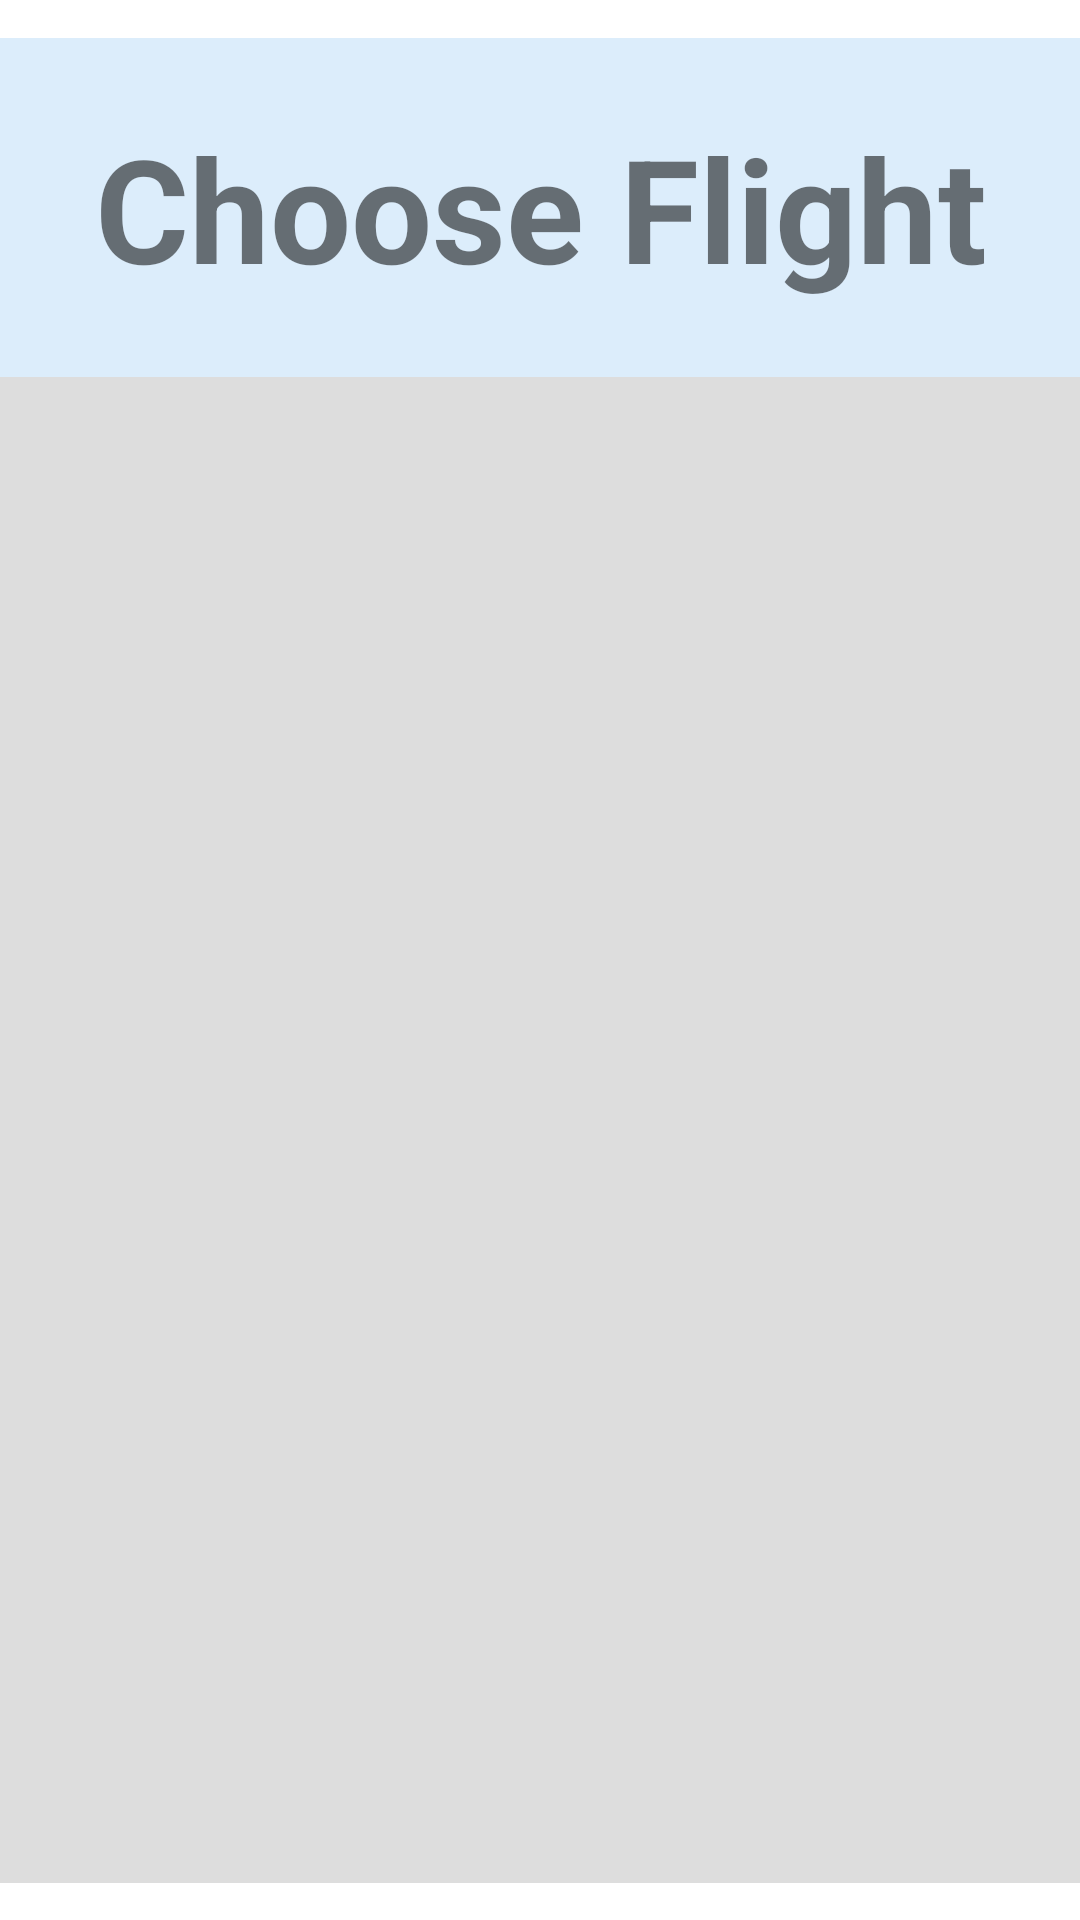

Reconstruct the res/layout file that produces this screen, plus the resources it refers to.
<!-- AndroidManifest.xml: application theme Theme.FlightSystem -->
<!-- res/layout/activity_fligth_search.xml -->
<?xml version="1.0" encoding="utf-8"?>
<androidx.constraintlayout.widget.ConstraintLayout xmlns:android="http://schemas.android.com/apk/res/android"
    xmlns:app="http://schemas.android.com/apk/res-auto"
    xmlns:tools="http://schemas.android.com/tools"
    android:layout_width="match_parent"
    android:layout_height="match_parent"
    tools:context=".FligthSearchActivity">

    <LinearLayout
        android:layout_width="421dp"
        android:layout_height="615dp"
        android:layout_marginStart="1dp"
        android:layout_marginTop="1dp"
        android:layout_marginEnd="1dp"
        android:layout_marginBottom="1dp"
        android:orientation="vertical"
        app:layout_constraintBottom_toBottomOf="parent"
        app:layout_constraintEnd_toEndOf="parent"
        app:layout_constraintStart_toStartOf="parent"
        app:layout_constraintTop_toTopOf="parent">

        <TextView
            android:id="@+id/flight_search_text"
            android:layout_width="match_parent"
            android:layout_height="113dp"
            android:background="#DCEDFB"
            android:gravity="center"
            android:text="Choose Flight"
            android:textSize="48sp"
            android:textStyle="bold" />

        <androidx.recyclerview.widget.RecyclerView
            android:id="@+id/flight_search_list"
            android:layout_width="match_parent"
            android:layout_height="match_parent"
            android:background="#DDDDDD" />
    </LinearLayout>
</androidx.constraintlayout.widget.ConstraintLayout>
<!-- resources referenced by this layout -->
<resources>
  <style name="Theme.FlightSystem" parent="Theme.MaterialComponents.DayNight.DarkActionBar">
          
          <item name="colorPrimary">@color/purple_500</item>
          <item name="colorPrimaryVariant">@color/purple_700</item>
          <item name="colorOnPrimary">@color/white</item>
          
          <item name="colorSecondary">@color/teal_200</item>
          <item name="colorSecondaryVariant">@color/teal_700</item>
          <item name="colorOnSecondary">@color/black</item>
          
          <item name="android:statusBarColor" tools:targetApi="l">?attr/colorPrimaryVariant</item>
          
      </style>
  <!-- not gathered from this repository: default colours our renderer supplied (Android Studio template values) -->
  <color name="purple_500">#FF6200EE</color>
  <color name="purple_700">#FF3700B3</color>
  <color name="teal_200">#FF03DAC5</color>
  <color name="teal_700">#FF018786</color>
  <color name="black">#FF000000</color>
  <color name="white">#FFFFFFFF</color>
</resources>
